Run: headless pygame with SDL's dummy video driver; simulated clock (each Clock.tick advances the game by its frame time, no real sleeping); random seed 0; keys injected as events and as key.get_pressed() state; mouse plan: one left click at the window centre at the start of phase 2, then a move to the lower-right quarter at the start of phase 3.
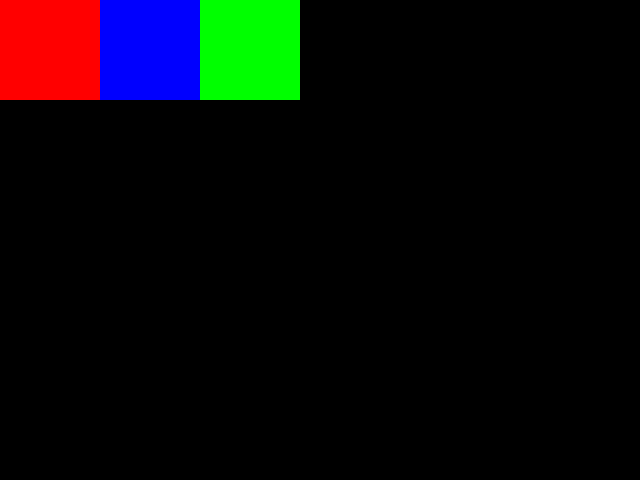
Frame 1 of 4 · flips 1–60 · no input
Frame 2 of 4 · flips 61–180 · clicked the window centre · tapped SPACE, RETURN · held RIGHT (→), D · screen unchanged from frame 1, image omitted
Frame 3 of 4 · flips 181–300 · moved the mouse to the lower-right quarter · held DOWN (↓), S · screen unchanged from frame 2, image omitted
Frame 4 of 4 · flips 301–420 · held LEFT (←), A, UP (↑), W · screen unchanged from frame 3, image omitted

The pygame program that drew these frames:

import pygame
import math
import pygame.time

def main():
    pygame.init()
    screen = pygame.display.set_mode((640, 480))
    clock = pygame.time.Clock()
    
    # arguments
    radius = 15
    mode = 'blue'
    points = []
    drawing = False
    last_point=0
    form = "rectangle"
    
            
    
    while True:
        
        pressed = pygame.key.get_pressed()
        
        alt_held = pressed[pygame.K_LALT] or pressed[pygame.K_RALT]
        ctrl_held = pressed[pygame.K_LCTRL] or pressed[pygame.K_RCTRL]

        
        for event in pygame.event.get():
            if event.type == pygame.QUIT:
                return
            if event.type == pygame.KEYDOWN:
                if event.key == pygame.K_w and ctrl_held:
                    return
                if event.key == pygame.K_F4 and alt_held:
                    return
                if event.key == pygame.K_ESCAPE:
                    return
                

            
             

            if event.type == pygame.MOUSEBUTTONDOWN:
                if event.button == 1:  
                    drawing = True
                    rect = pygame.Rect(0,0,100,100) 
                    rect1 = pygame.Rect(100,0,100,100)
                    rect2 = pygame.Rect(200, 0, 100, 100)
                    if rect.collidepoint(event.pos):  
                        mode = "Red"
                    if rect1.collidepoint(event.pos):  
                        mode = "Blue"
                    if rect2.collidepoint(event.pos):  
                        mode = "Green"

            elif event.type == pygame.MOUSEBUTTONUP:
                if event.button == 1:  
                    drawing = False

            elif event.type == pygame.MOUSEMOTION:
                if drawing:  
                    position = event.pos
                    points = points + [position]
                    
        


        pygame.draw.rect(screen, "Red", (0,0,100,100))
        pygame.draw.rect(screen, "Blue", (100,0,100,100))
        pygame.draw.rect(screen, "Green", (200, 0, 100, 100))
        i = last_point
        while i < len(points) -1:
            drawLineBetween(screen, i, points[i], points[i + 1], radius, mode,form)
            i += 1
            last_point+=1
            
        pygame.display.flip()
        
        clock.tick(120)

def drawLineBetween(screen, index, start, end, width, color_mode,form):

    dx = start[0] - end[0]
    dy = start[1] - end[1]
    iterations = max(abs(dx), abs(dy))
    progress = 1.0  / iterations
    aprogress = 1 - progress
    x = int(aprogress * start[0] + progress * end[0])
    y = int(aprogress * start[1] + progress * end[1])

    if form == "circle":
        pygame.draw.circle(screen, color_mode, (x, y), width)
    elif form == "rectangle":
        pygame.draw.rect(screen, color_mode, (x,y,width*1.5,width))
main()
